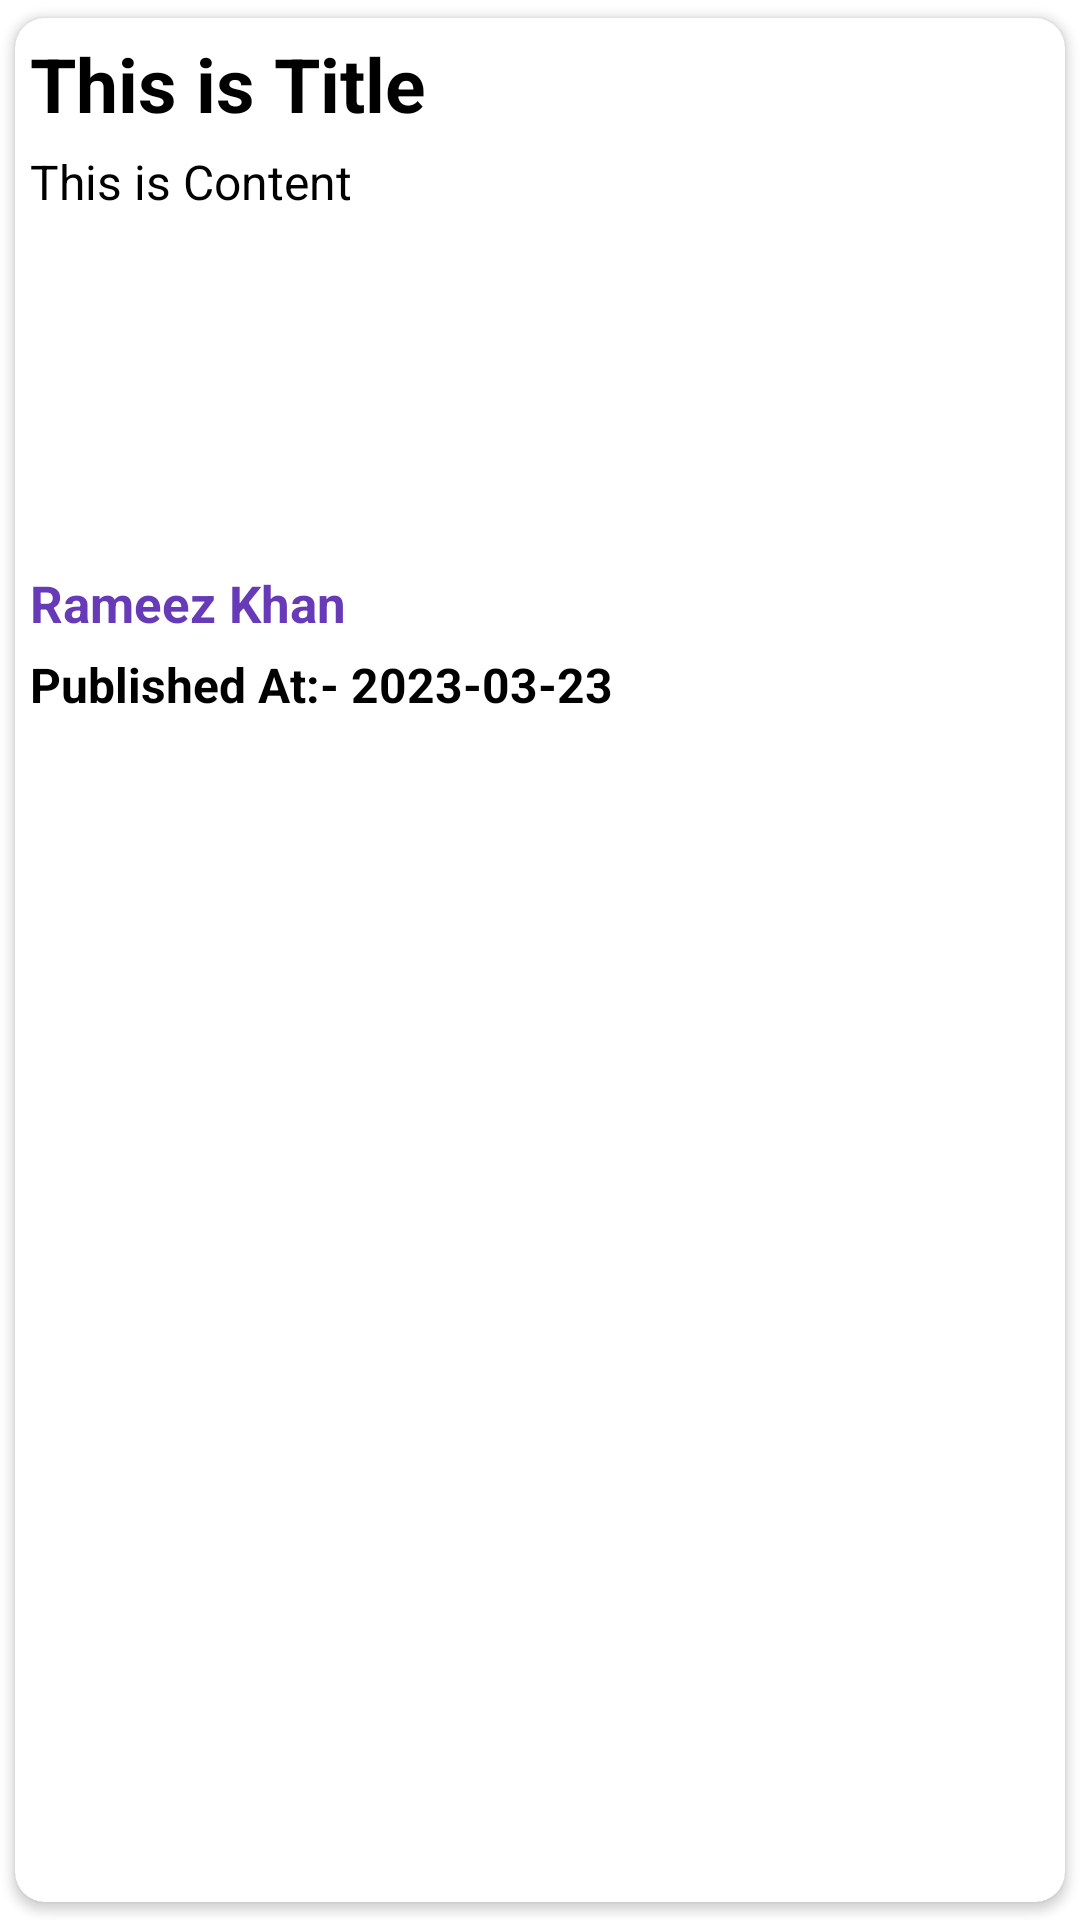

Produce the Android XML layout that renders to this screen, including the resource entries it uses.
<!-- AndroidManifest.xml: application theme Theme.NewsBank -->
<!-- res/layout/news_item.xml -->
<?xml version="1.0" encoding="utf-8"?>
<LinearLayout xmlns:android="http://schemas.android.com/apk/res/android"
    android:layout_width="match_parent"
    android:layout_height="280dp"
    android:id="@+id/newsItem"
    android:layout_marginHorizontal="5dp"
    xmlns:app="http://schemas.android.com/apk/res-auto">

    <androidx.cardview.widget.CardView
        android:layout_width="match_parent"
        android:layout_height="match_parent"
        android:elevation="13dp"
        app:cardBackgroundColor="@color/white"
        app:cardUseCompatPadding="true"
        app:cardCornerRadius="10dp"
        app:contentPadding="5dp">

        <LinearLayout
            android:layout_width="match_parent"
            android:layout_height="match_parent"
            android:orientation="vertical">

            <TextView
                android:layout_width="wrap_content"
                android:layout_height="wrap_content"
                android:text="This is Title"
                android:id="@+id/newsTitle"
                android:maxLines="2"
                android:textStyle="bold"
                android:textSize="25sp"
                android:textColor="@color/black">
            </TextView>

            <LinearLayout
                android:layout_width="wrap_content"
                android:layout_height="wrap_content"
                android:layout_marginTop="5dp"
                android:orientation="horizontal">

                <TextView
                    android:layout_width="200dp"
                    android:layout_height="130dp"
                    android:maxLines="6"
                    android:id="@+id/newsContent"
                    android:gravity="left"
                    android:textSize="16sp"
                    android:text="This is Content"
                    android:textColor="@color/black">
                </TextView>

                <ImageView
                    android:layout_width="200dp"
                    android:layout_height="130dp"
                    android:layout_weight="1"
                    android:scaleType="fitXY"
                    android:id="@+id/newsImage"
                    android:src="@drawable/ic_launcher_background">

                </ImageView>

            </LinearLayout>

            <TextView
                android:layout_width="wrap_content"
                android:layout_height="wrap_content"
                android:text="Rameez Khan"
                android:textSize="17sp"
                android:textColor="#673AB7"
                android:textStyle="bold"
                android:id="@+id/newsPublisher"
                android:layout_marginTop="10dp">
            </TextView>

            <LinearLayout
                android:layout_width="wrap_content"
                android:layout_height="wrap_content"
                android:orientation="horizontal">

                <TextView
                    android:layout_width="wrap_content"
                    android:layout_height="wrap_content"
                    android:text="Published At:- "
                    android:textSize="16sp"
                    android:textStyle="bold"
                    android:layout_marginTop="5dp"
                    android:textColor="@color/black">

                </TextView>

                <TextView
                    android:layout_width="wrap_content"
                    android:layout_height="wrap_content"
                    android:text="2023-03-23"
                    android:textColor="@color/black"
                    android:textStyle="bold"
                    android:id="@+id/newsPublishedDate"
                    android:textSize="16sp"
                    android:layout_gravity="bottom">

                </TextView>
            </LinearLayout>
        </LinearLayout>
    </androidx.cardview.widget.CardView>

</LinearLayout>
<!-- resources referenced by this layout -->
<resources>
  <color name="black">#FF000000</color>
  <color name="white">#FFFFFFFF</color>
  <style name="Theme.NewsBank" parent="Theme.MaterialComponents.DayNight.DarkActionBar">
          
          <item name="colorPrimary">@color/purple_500</item>
          <item name="colorPrimaryVariant">@color/purple_700</item>
          <item name="colorOnPrimary">@color/white</item>
          
          <item name="colorSecondary">@color/teal_200</item>
          <item name="colorSecondaryVariant">@color/teal_700</item>
          <item name="colorOnSecondary">@color/black</item>
          
          <item name="android:statusBarColor" tools:targetApi="21">?attr/colorPrimaryVariant</item>
          
      </style>
  <color name="purple_500">#4A6A78</color>
  <color name="purple_700">#395966</color>
  <color name="teal_200">#FF03DAC5</color>
  <color name="teal_700">#FF018786</color>
</resources>
